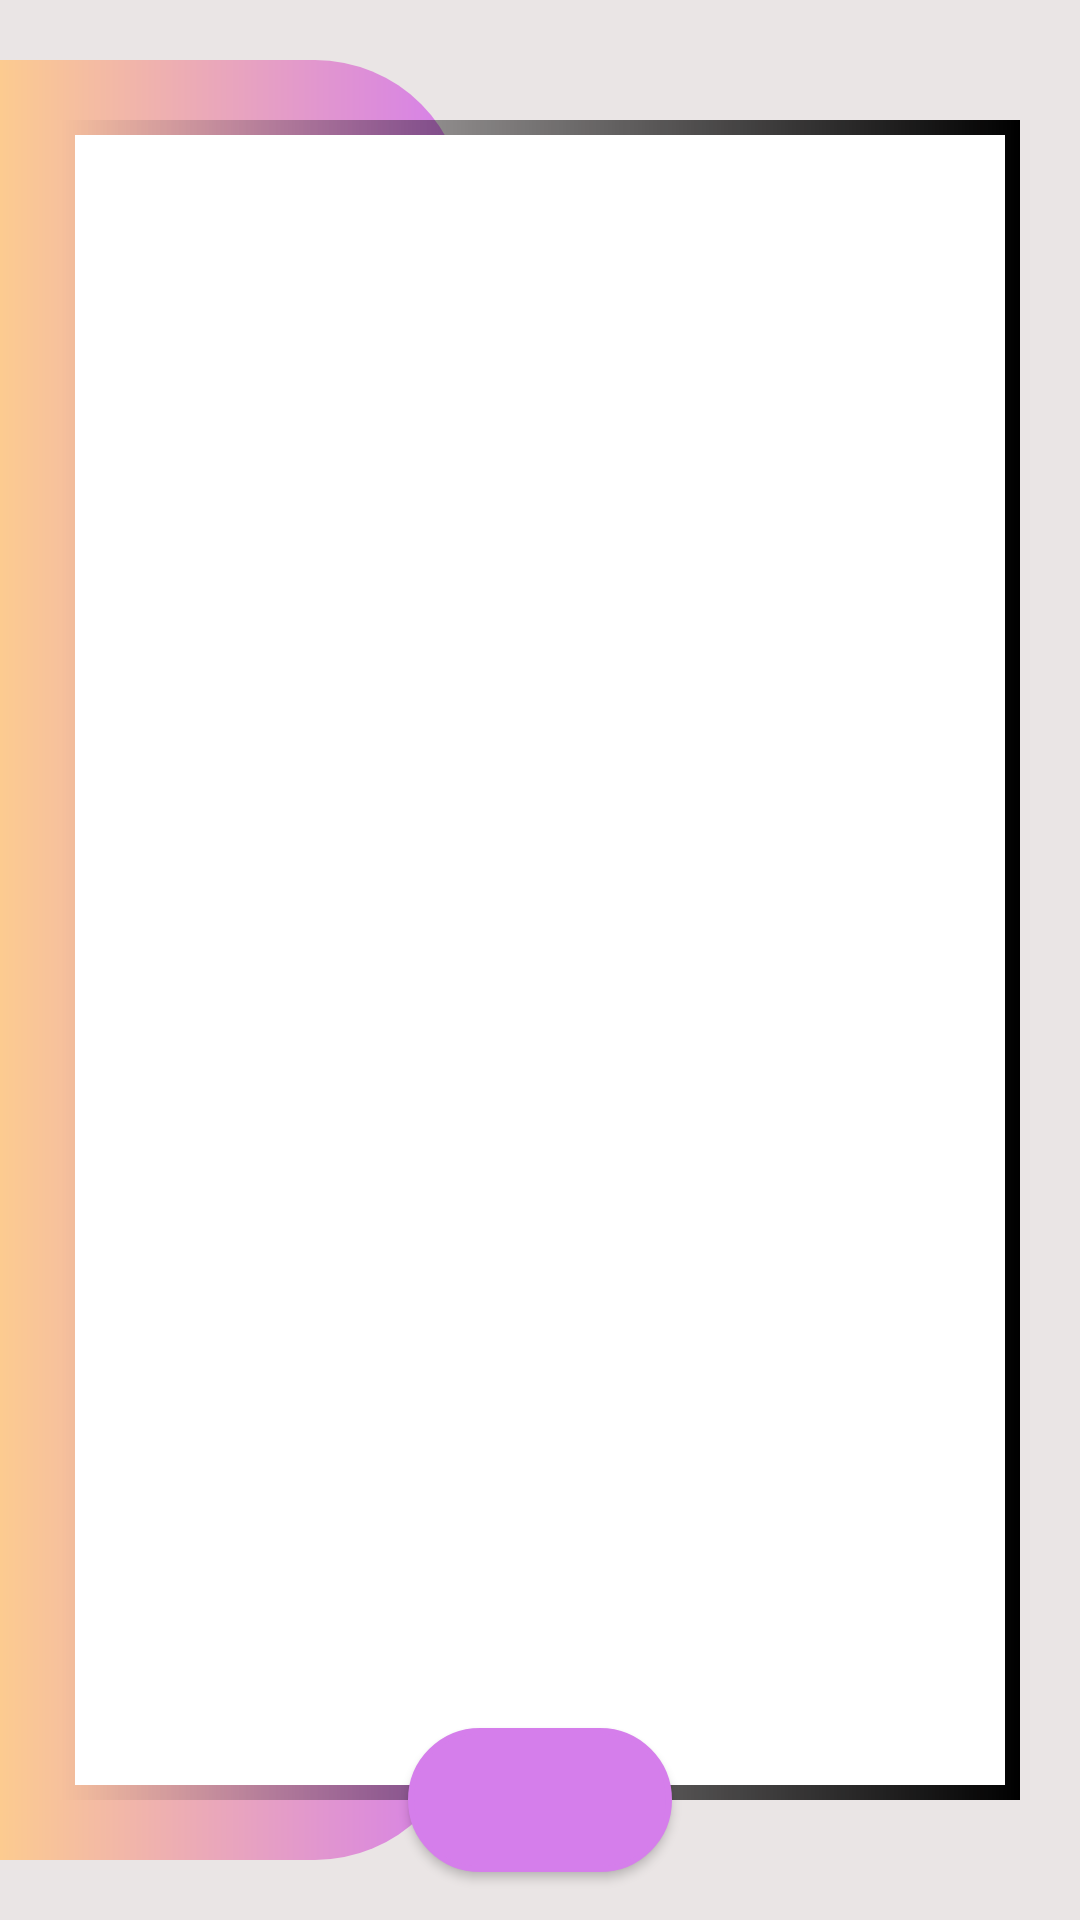

Here is an Android app screen rendered from its layout file. Give the layout XML and the strings, colors and styles it references.
<!-- AndroidManifest.xml: application theme Theme.CivilFamilyIITism -->
<!-- res/layout/activity_notice_page_proff.xml -->
<?xml version="1.0" encoding="utf-8"?>
<androidx.constraintlayout.widget.ConstraintLayout xmlns:android="http://schemas.android.com/apk/res/android"
    xmlns:app="http://schemas.android.com/apk/res-auto"
    xmlns:tools="http://schemas.android.com/tools"
    android:layout_width="match_parent"
    android:layout_height="match_parent"
    android:background="#EAE5E5"
    tools:context=".NoticePages.NoticePageProff">

    <View
        android:id="@+id/view8"
        android:layout_width="155dp"
        android:layout_height="0dp"
        android:layout_marginTop="20dp"
        android:layout_marginBottom="20dp"
        android:background="@drawable/noticepagebackground"
        app:layout_constraintBottom_toBottomOf="parent"
        app:layout_constraintStart_toStartOf="parent"
        app:layout_constraintTop_toTopOf="parent" />

    <View
        android:id="@+id/view9"
        android:layout_width="0dp"
        android:layout_height="0dp"
        android:layout_marginStart="20dp"
        android:layout_marginLeft="20dp"
        android:layout_marginTop="20dp"
        android:layout_marginEnd="20dp"
        android:layout_marginRight="20dp"
        android:layout_marginBottom="20dp"
        android:background="@drawable/noticepageborder"
        app:layout_constraintBottom_toBottomOf="@+id/view8"
        app:layout_constraintEnd_toEndOf="parent"
        app:layout_constraintStart_toStartOf="@+id/view8"
        app:layout_constraintTop_toTopOf="@+id/view8"
        app:layout_constraintVertical_bias="0.454" />

    <Button
        android:id="@+id/button9"
        android:layout_width="wrap_content"
        android:layout_height="wrap_content"
        android:background="@drawable/noticepagebuttondesign"
        android:paddingLeft="10sp"
        android:paddingTop="5sp"
        android:paddingRight="10sp"
        android:paddingBottom="5sp"
        android:textColor="#ffff"
        android:textSize="14sp"
        app:backgroundTint="#d57eeb"
        app:layout_constraintBottom_toBottomOf="@+id/view9"
        app:layout_constraintEnd_toEndOf="@+id/view9"
        app:layout_constraintStart_toStartOf="@+id/view9"
        app:layout_constraintTop_toBottomOf="@+id/view9" />

    <androidx.recyclerview.widget.RecyclerView
        android:id="@+id/recyclerviewnotice"
        android:layout_width="0dp"
        android:layout_height="0dp"
        android:layout_marginStart="5dp"
        android:layout_marginLeft="5dp"
        android:layout_marginTop="5dp"
        android:layout_marginEnd="5dp"
        android:layout_marginRight="5dp"
        android:layout_marginBottom="5dp"
        android:background="#fff"
        app:layout_constraintBottom_toBottomOf="@+id/view9"
        app:layout_constraintEnd_toEndOf="@+id/view9"
        app:layout_constraintStart_toStartOf="@+id/view9"
        app:layout_constraintTop_toTopOf="@+id/view9">

    </androidx.recyclerview.widget.RecyclerView>
</androidx.constraintlayout.widget.ConstraintLayout>
<!-- resources referenced by this layout -->
<resources>
  <!-- drawable noticepagebackground (drawable) -->
  <?xml version="1.0" encoding="utf-8"?>
  <shape xmlns:android="http://schemas.android.com/apk/res/android" android:shape="rectangle">
  <gradient android:startColor="#fccb90"
      android:endColor="#d57eeb"/>
      <corners android:topRightRadius="50dp"
          android:bottomRightRadius="50dp"/>
  </shape>
  <!-- drawable noticepageborder (drawable) -->
  <?xml version="1.0" encoding="utf-8"?>
  <shape xmlns:android="http://schemas.android.com/apk/res/android" android:shape="rectangle">
  
      <gradient android:startColor="@color/browser_actions_bg_grey"
          android:endColor="@color/black"/>
  
  
  </shape>
  <!-- drawable noticepagebuttondesign (drawable) -->
  <?xml version="1.0" encoding="utf-8"?>
  <shape xmlns:android="http://schemas.android.com/apk/res/android" android:shape="rectangle">
  
      <gradient android:startColor="#fccb90"
          android:endColor="#d57eeb"/>
      <corners android:radius="100dp"/>
      <stroke android:color="#000" android:width="2dp"/>
  </shape>
  <style name="Theme.CivilFamilyIITism" parent="Theme.MaterialComponents.DayNight.DarkActionBar">
          
          <item name="colorPrimary">@color/purple_500</item>
          <item name="colorPrimaryVariant">@color/purple_700</item>
          <item name="colorOnPrimary">@color/white</item>
          
          <item name="colorSecondary">@color/teal_200</item>
          <item name="colorSecondaryVariant">@color/teal_700</item>
          <item name="colorOnSecondary">@color/black</item>
          
          <item name="android:statusBarColor" tools:targetApi="l">?attr/colorPrimaryVariant</item>
          
      </style>
  <!-- not gathered from this repository: default colours our renderer supplied (Android Studio template values) -->
  <color name="purple_500">#FF6200EE</color>
  <color name="purple_700">#FF3700B3</color>
  <color name="teal_200">#FF03DAC5</color>
  <color name="teal_700">#FF018786</color>
  <color name="black">#FF000000</color>
  <color name="white">#FFFFFFFF</color>
</resources>
